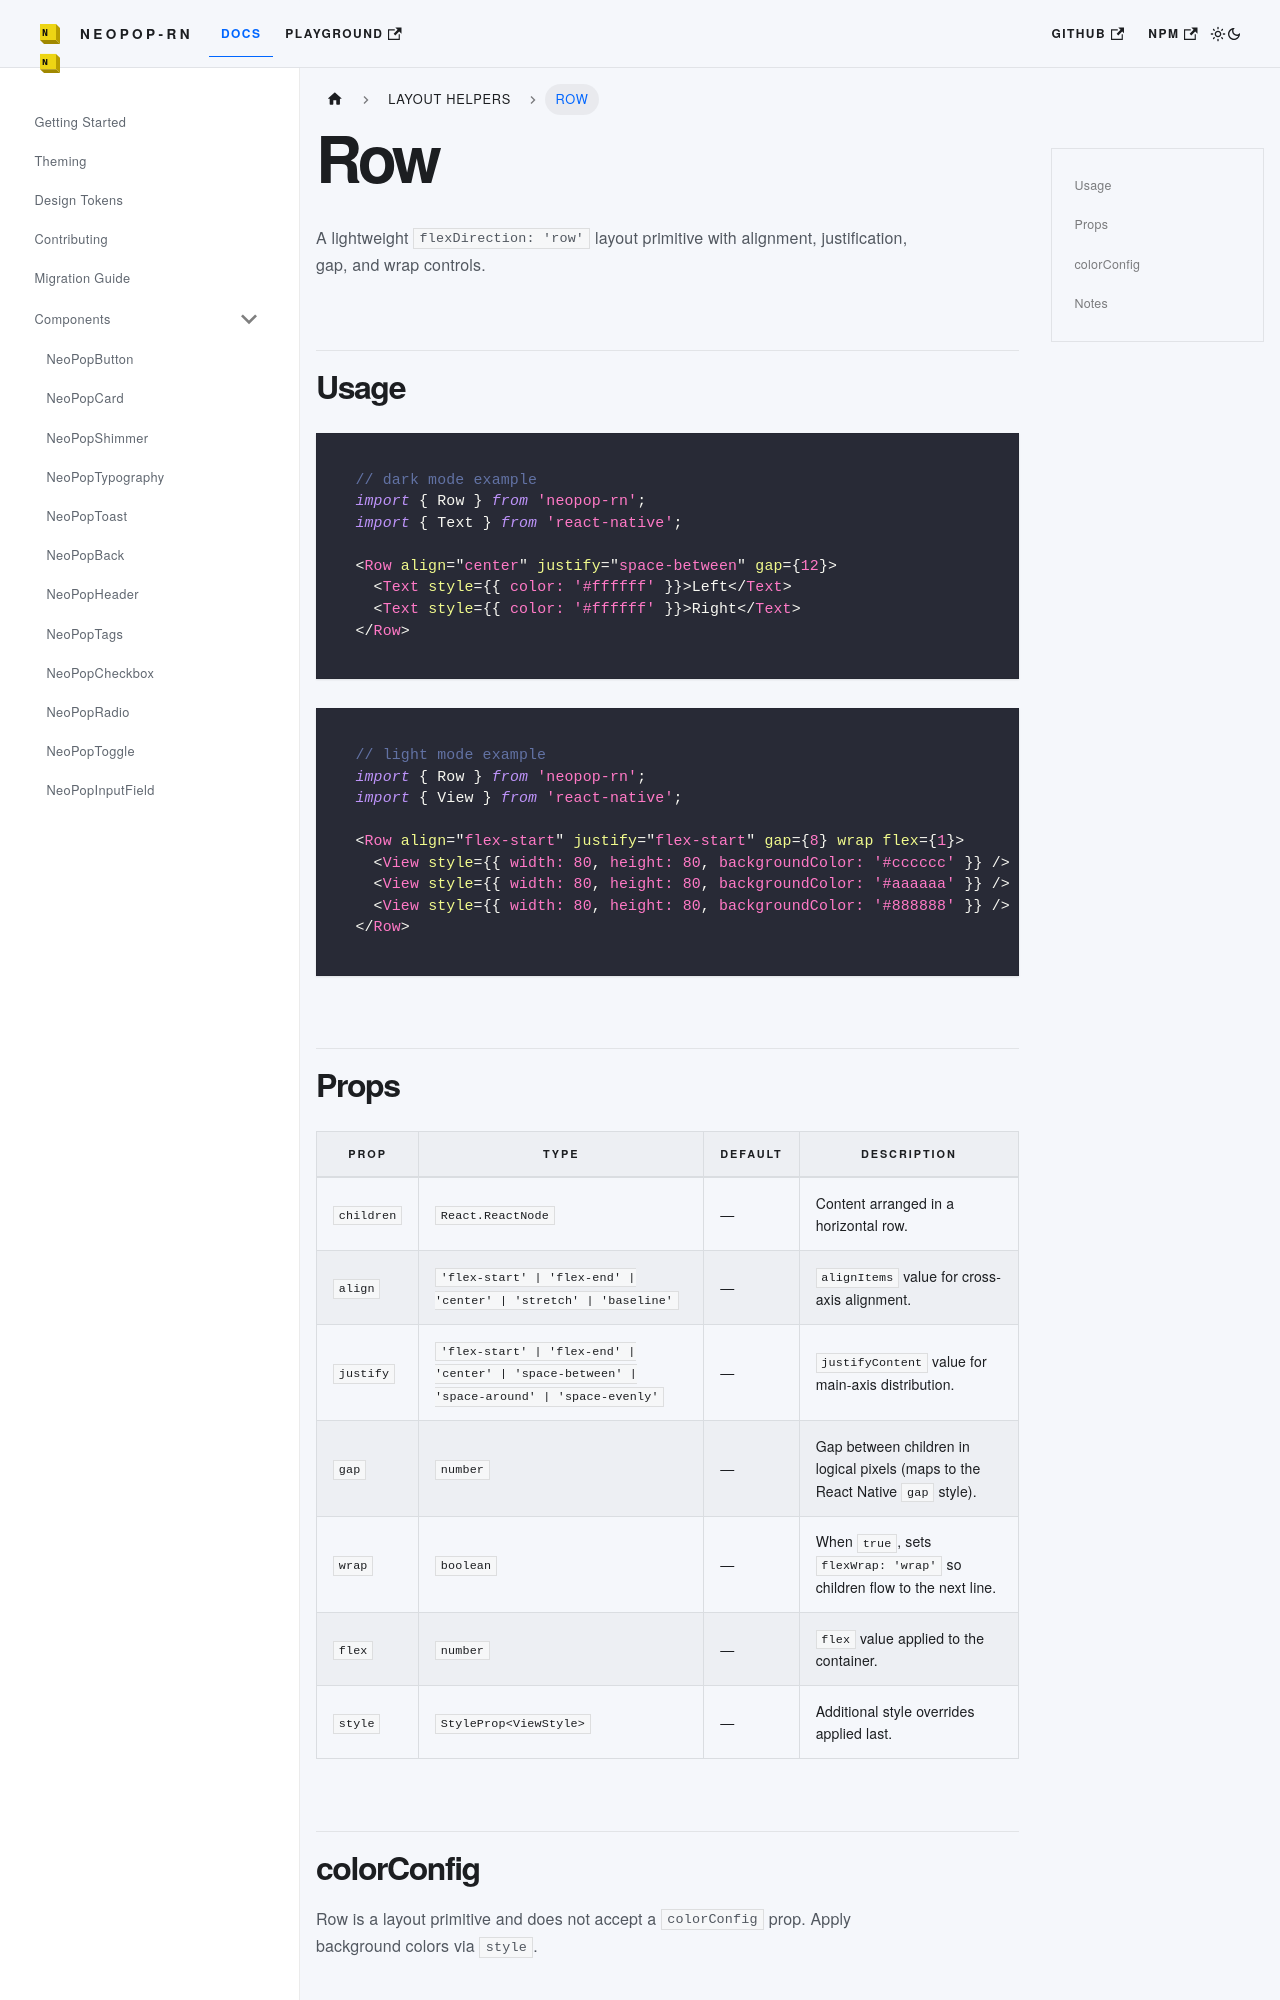

repository: codecollab-co/neopop-rn · page: docs/components/Row/index.html · generator: docusaurus

# Row

A lightweight `flexDirection: 'row'` layout primitive with alignment, justification, gap, and wrap controls.

## Usage

```tsx
// dark mode example
import { Row } from 'neopop-rn';
import { Text } from 'react-native';

<Row align="center" justify="space-between" gap={12}>
  <Text style={{ color: '#ffffff' }}>Left</Text>
  <Text style={{ color: '#ffffff' }}>Right</Text>
</Row>
```

```tsx
// light mode example
import { Row } from 'neopop-rn';
import { View } from 'react-native';

<Row align="flex-start" justify="flex-start" gap={8} wrap flex={1}>
  <View style={{ width: 80, height: 80, backgroundColor: '#cccccc' }} />
  <View style={{ width: 80, height: 80, backgroundColor: '#aaaaaa' }} />
  <View style={{ width: 80, height: 80, backgroundColor: '#888888' }} />
</Row>
```
